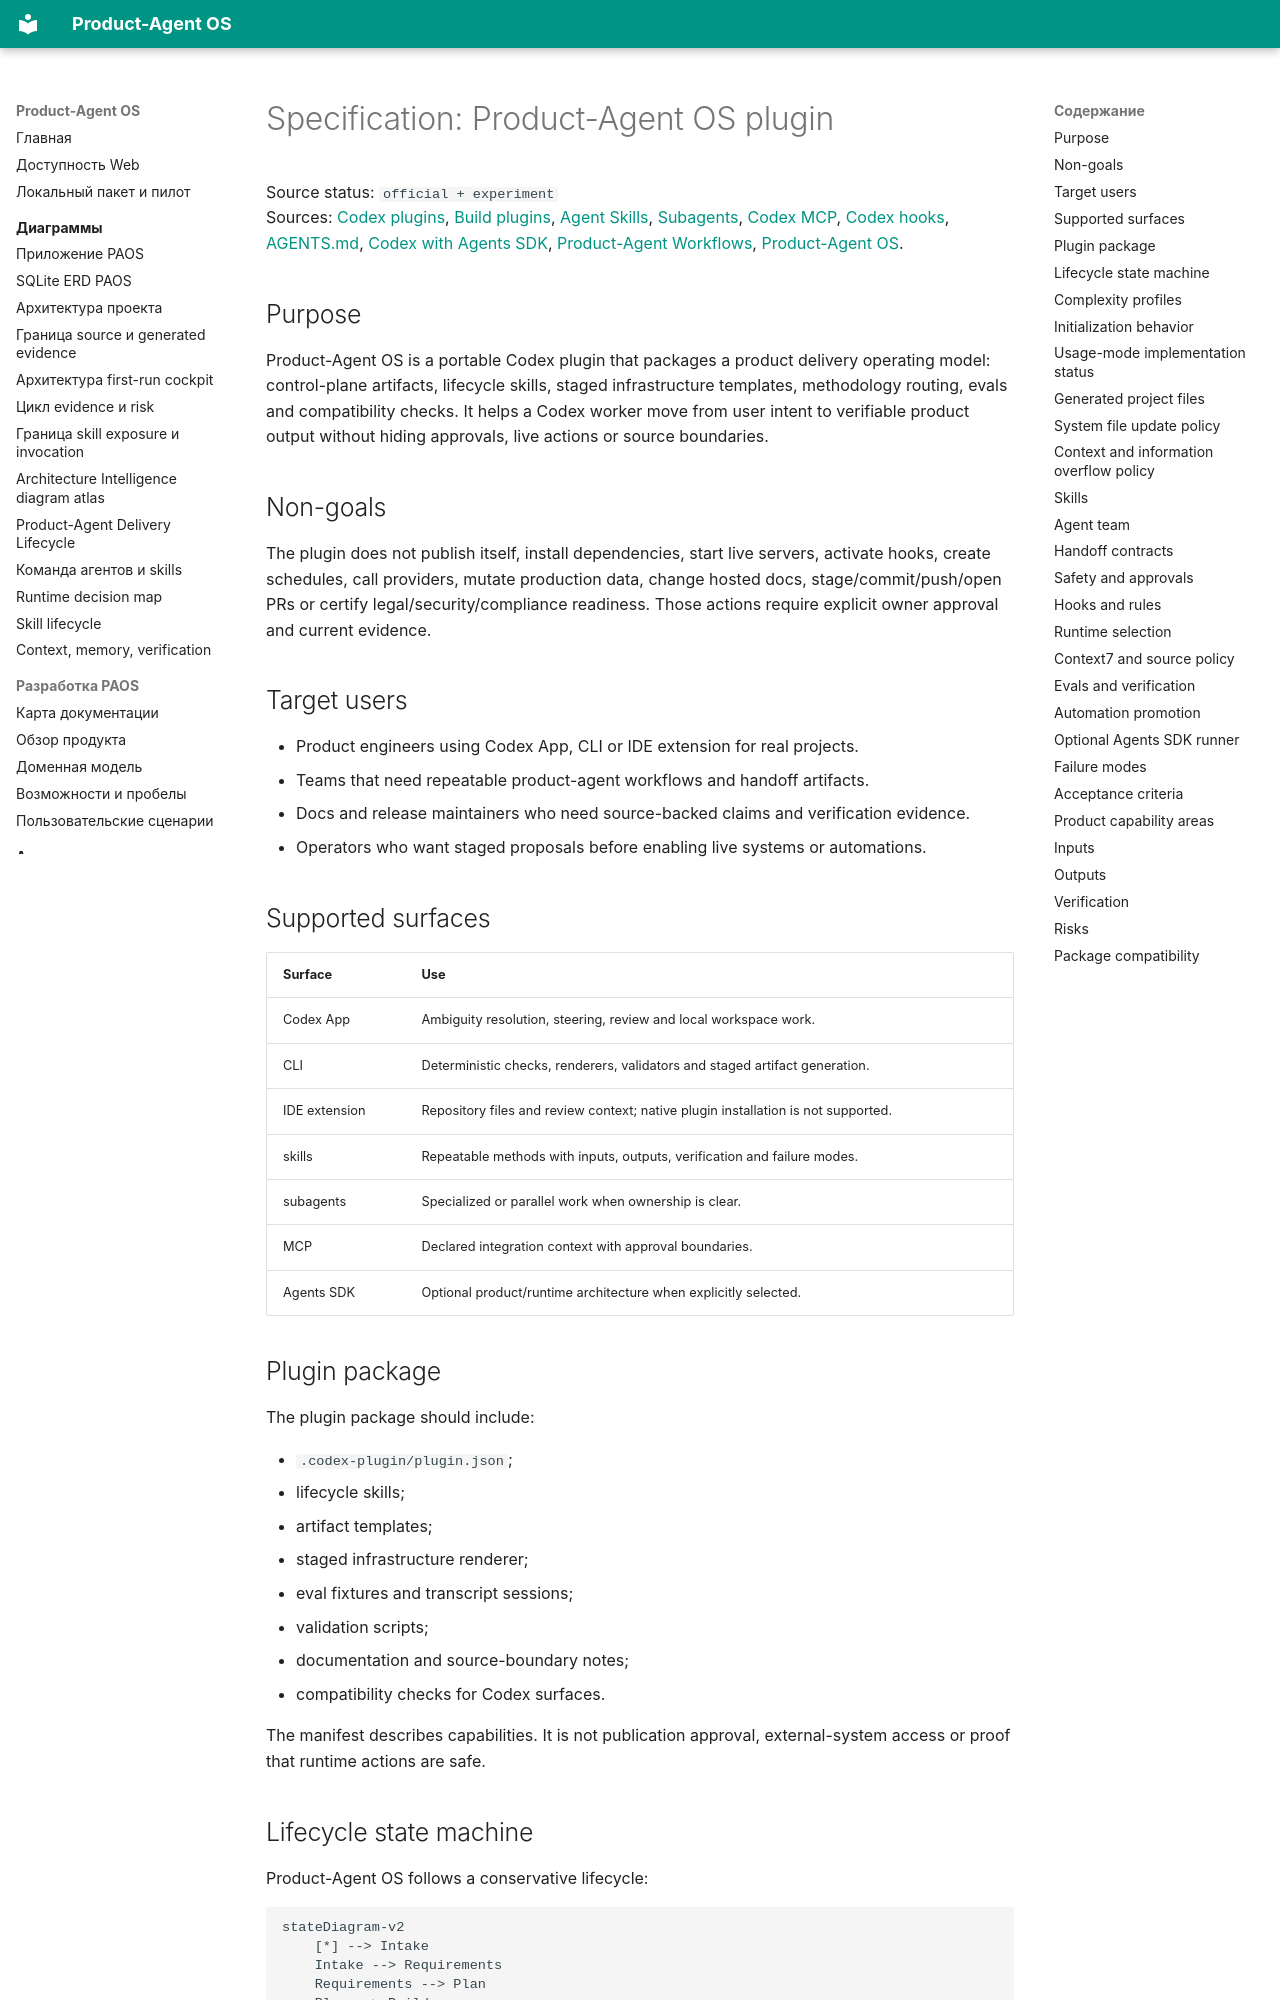

repository: alexroadcaster/product-agent-os · page: product-agent/product-agent-os-plugin-spec.en.html · generator: mkdocs

# Specification: Product-Agent OS plugin

Source status: `official + experiment`  
Sources: [Codex plugins](https://developers.openai.com/codex/plugins), [Build plugins](https://developers.openai.com/codex/plugins/build), [Agent Skills](https://developers.openai.com/codex/skills), [Subagents](https://developers.openai.com/codex/subagents), [Codex MCP](https://developers.openai.com/codex/mcp), [Codex hooks](https://developers.openai.com/codex/hooks), [AGENTS.md](https://developers.openai.com/codex/guides/agents-md), [Codex with Agents SDK](https://developers.openai.com/codex/guides/agents-sdk), [Product-Agent Workflows](overview.md), [Product-Agent OS](../product-agent-os/index.md).

## Purpose

Product-Agent OS is a portable Codex plugin that packages a product delivery operating model: control-plane artifacts, lifecycle skills, staged infrastructure templates, methodology routing, evals and compatibility checks. It helps a Codex worker move from user intent to verifiable product output without hiding approvals, live actions or source boundaries.

## Non-goals

The plugin does not publish itself, install dependencies, start live servers, activate hooks, create schedules, call providers, mutate production data, change hosted docs, stage/commit/push/open PRs or certify legal/security/compliance readiness. Those actions require explicit owner approval and current evidence.

## Target users

- Product engineers using Codex App, CLI or IDE extension for real projects.
- Teams that need repeatable product-agent workflows and handoff artifacts.
- Docs and release maintainers who need source-backed claims and verification evidence.
- Operators who want staged proposals before enabling live systems or automations.

## Supported surfaces

| Surface | Use |
| --- | --- |
| Codex App | Ambiguity resolution, steering, review and local workspace work. |
| CLI | Deterministic checks, renderers, validators and staged artifact generation. |
| IDE extension | Repository files and review context; native plugin installation is not supported. |
| skills | Repeatable methods with inputs, outputs, verification and failure modes. |
| subagents | Specialized or parallel work when ownership is clear. |
| MCP | Declared integration context with approval boundaries. |
| Agents SDK | Optional product/runtime architecture when explicitly selected. |

## Plugin package

The plugin package should include:

- `.codex-plugin/plugin.json`;
- lifecycle skills;
- artifact templates;
- staged infrastructure renderer;
- eval fixtures and transcript sessions;
- validation scripts;
- documentation and source-boundary notes;
- compatibility checks for Codex surfaces.

The manifest describes capabilities. It is not publication approval, external-system access or proof that runtime actions are safe.
